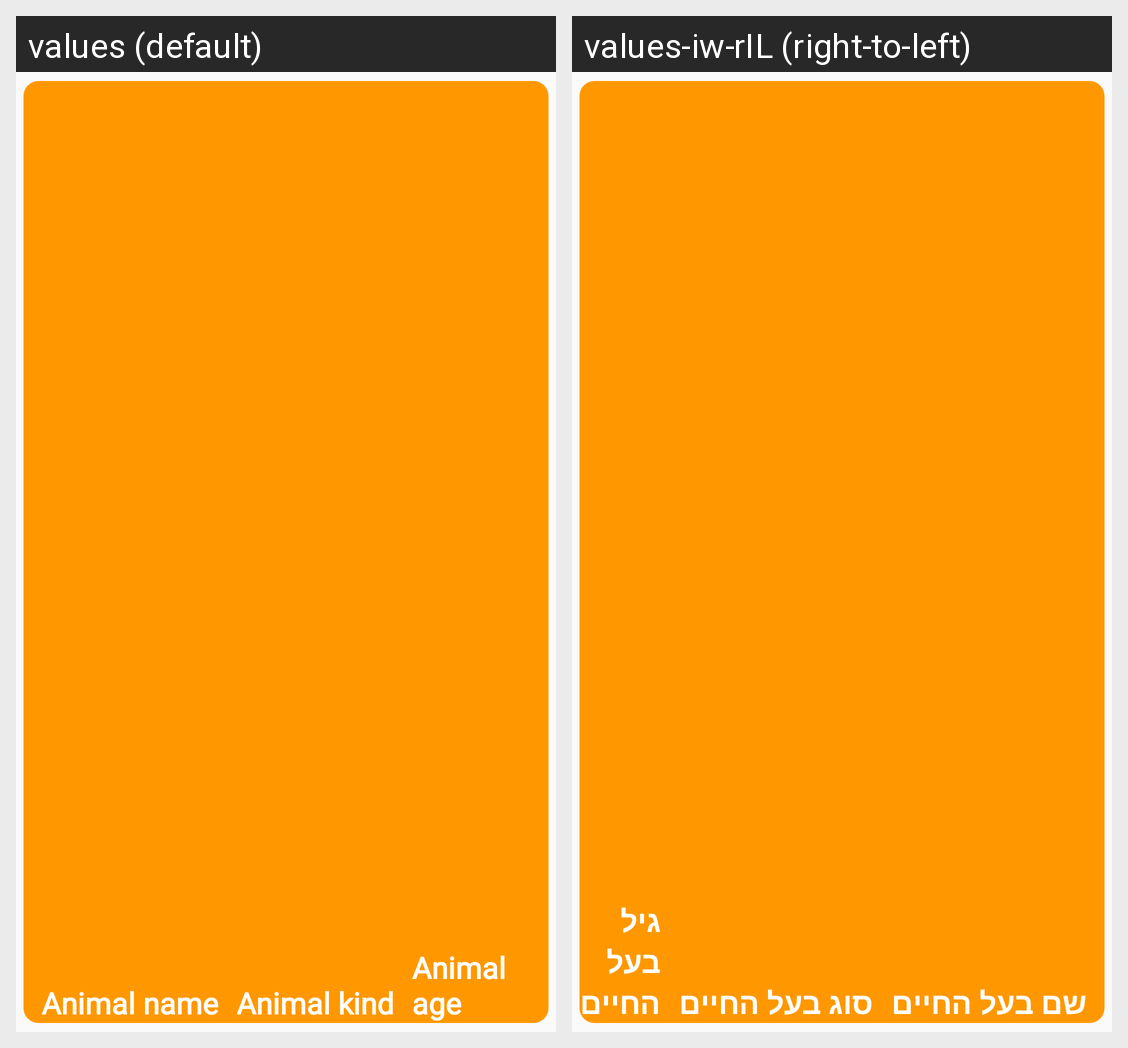

For this localized Android screen grid, give each drawn string resource with its value in every locale shown.
Android screen res/layout/card_layout.xml rendered under 2 locales, left to right: values (default), values-iw-rIL (right-to-left). Device: Nexus 5 (rendered at 1080×1920; each locale shown at half size, 540×960, under a caption strip naming it); theme AppTheme.
Strings drawn on this screen, with the default value and each locale's value (text and hints the layout hard-codes, and strings that could not be matched under every locale, appear in the picture but are not listed):

animal_name
  values: Animal name
  values-iw-rIL: שם בעל החיים

animal_kind
  values: Animal kind
  values-iw-rIL: סוג בעל החיים

animal_age
  values: Animal age
  values-iw-rIL: גיל בעל החיים
